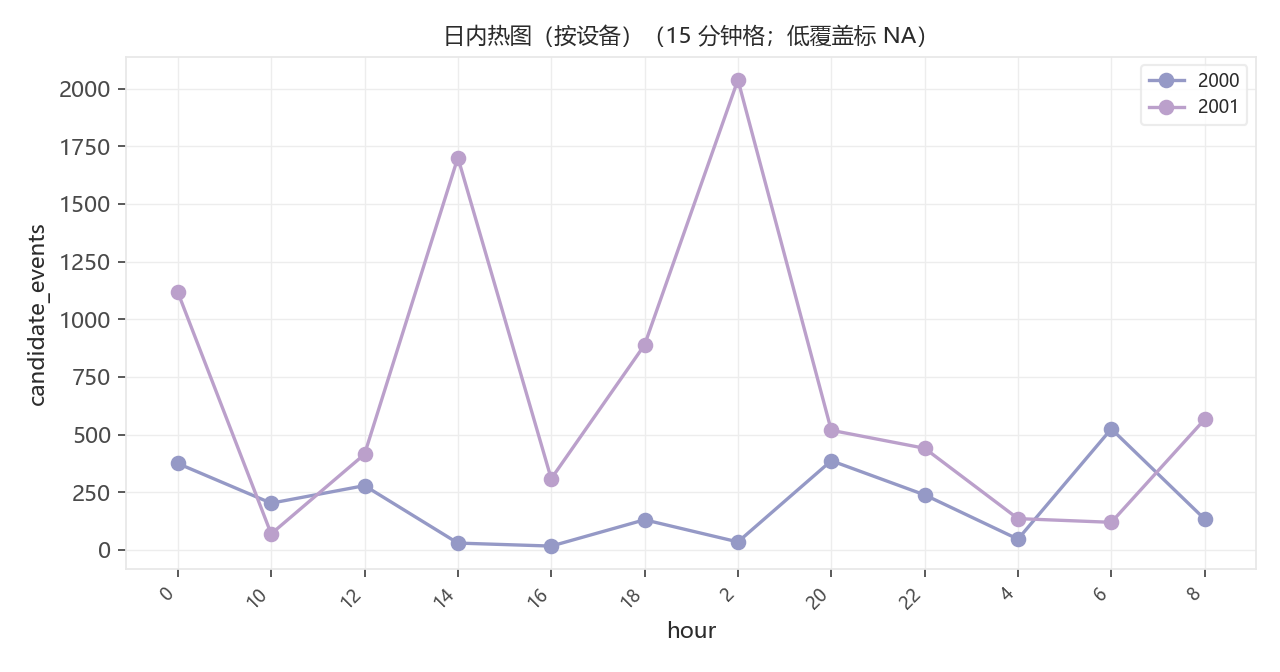

The table this chart was drawn from, first rows:
hour, candidate_events, device_id, observed_date
0, 34, 2000, 2026-10-31
0, 1270, 2001, 2026-10-31
0, 20, 2000, 2026-10-31
0, 1045, 2001, 2026-10-31
0, 54, 2000, 2026-10-31
0, 1751, 2001, 2026-10-31
0, 53, 2000, 2026-10-31
0, 1130, 2001, 2026-10-31
0, 16, 2000, 2026-10-31
0, 626, 2001, 2026-10-31
0, 19, 2000, 2026-10-31
0, 1443, 2001, 2026-10-31
0, 7, 2000, 2026-10-31
0, 1128, 2001, 2026-10-31
0, 37, 2000, 2026-10-31
0, 1117, 2001, 2026-10-31
2, 15, 2000, 2026-10-31
2, 1883, 2001, 2026-10-31
2, 46, 2000, 2026-10-31
2, 2662, 2001, 2026-10-31
2, 49, 2000, 2026-10-31
2, 2121, 2001, 2026-10-31
2, 89, 2000, 2026-10-31
2, 2008, 2001, 2026-10-31
2, 46, 2000, 2026-10-31
2, 2122, 2001, 2026-10-31
2, 29, 2000, 2026-10-31
2, 4358, 2001, 2026-10-31
2, 70, 2000, 2026-10-31
2, 2620, 2001, 2026-10-31
2, 118, 2000, 2026-10-31
2, 2038, 2001, 2026-10-31
4, 168, 2000, 2026-10-31
4, 1668, 2001, 2026-10-31
4, 128, 2000, 2026-10-31
4, 1252, 2001, 2026-10-31
4, 236, 2000, 2026-10-31
4, 1326, 2001, 2026-10-31
4, 766, 2000, 2026-10-31
4, 799, 2001, 2026-10-31
4, 333, 2000, 2026-10-31
4, 561, 2001, 2026-10-31
4, 202, 2000, 2026-10-31
4, 392, 2001, 2026-10-31
4, 157, 2000, 2026-10-31
4, 337, 2001, 2026-10-31
4, 249, 2000, 2026-10-31
4, 136, 2001, 2026-10-31
6, 73, 2000, 2026-10-31
6, 179, 2001, 2026-10-31
6, 68, 2000, 2026-10-31
6, 207, 2001, 2026-10-31
6, 152, 2000, 2026-10-31
6, 143, 2001, 2026-10-31
6, 31, 2000, 2026-10-31
6, 232, 2001, 2026-10-31
6, 32, 2000, 2026-10-31
6, 591, 2001, 2026-10-31
6, 68, 2000, 2026-10-31
6, 386, 2001, 2026-10-31
... 420 more rows
